Run: headless pygame with SDL's dummy video driver; simulated clock (each Clock.tick advances the game by its frame time, no real sleeping); random seed 0; keys injected as events and as key.get_pressed() state; no mouse input.
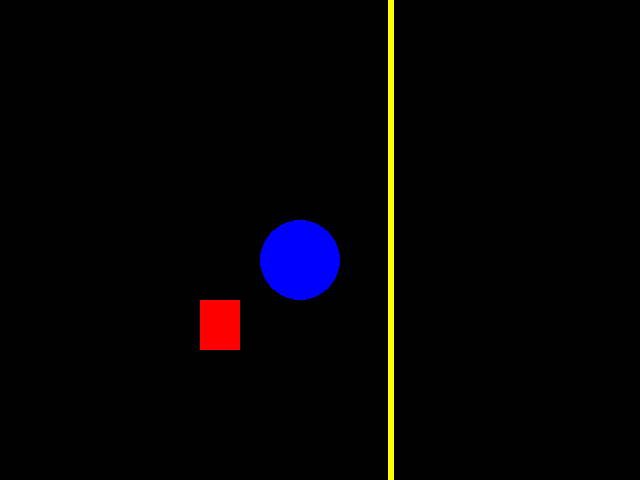
Frame 1 of 4 · flips 1–60 · no input
Frame 2 of 4 · flips 61–180 · tapped SPACE, RETURN · held RIGHT (→), D · screen unchanged from frame 1, image omitted
Frame 3 of 4 · flips 181–300 · held DOWN (↓), S · screen unchanged from frame 2, image omitted
Frame 4 of 4 · flips 301–420 · held LEFT (←), A, UP (↑), W · screen unchanged from frame 3, image omitted

The pygame program that drew these frames:

#Importações necessárias para criar o jogo com pygame
import pygame
from pygame.locals import *
from sys import exit

#Iniciando o construtor para construção do jogo
pygame.init()

largura = 640
altura = 480
#criando a tela de exibição do jogo parametrizado por largura e altura
tela = pygame.display.set_mode((largura,altura))
#Renomeando o nome da janela que exibirá o jogo
pygame.display.set_caption('Jogo')

#Loop principal do jogo para que ele possa continuar
while True:
    #Para cada evento que acontecer no jogo
    for event in pygame.event.get():
        #Se o evento for sair do jogo ele irá fechar
        if event.type == QUIT:
            pygame.quit()
            exit()
            #Criando um retângulo no jogo
                    #Tela / Cor do objeto / posição do objeto + especificações
    pygame.draw.rect(tela,(255,0,0),(200,300,40,50))
            #Criando um circulo no jogo
                    # Tela / Cor do objeto / posição do objeto + raio
    pygame.draw.circle(tela,(0,0,255),(300,260),40)
            #Desenhando uma linha na tela do jogo
                    #Tela / cor da linha / Começo da linha / Final da linha / tamanho da linha
    pygame.draw.line(tela, (255,255,0),(390,0),(390,600),6)
    #Atualizando o display após o término de todos os eventos
    pygame.display.update()
